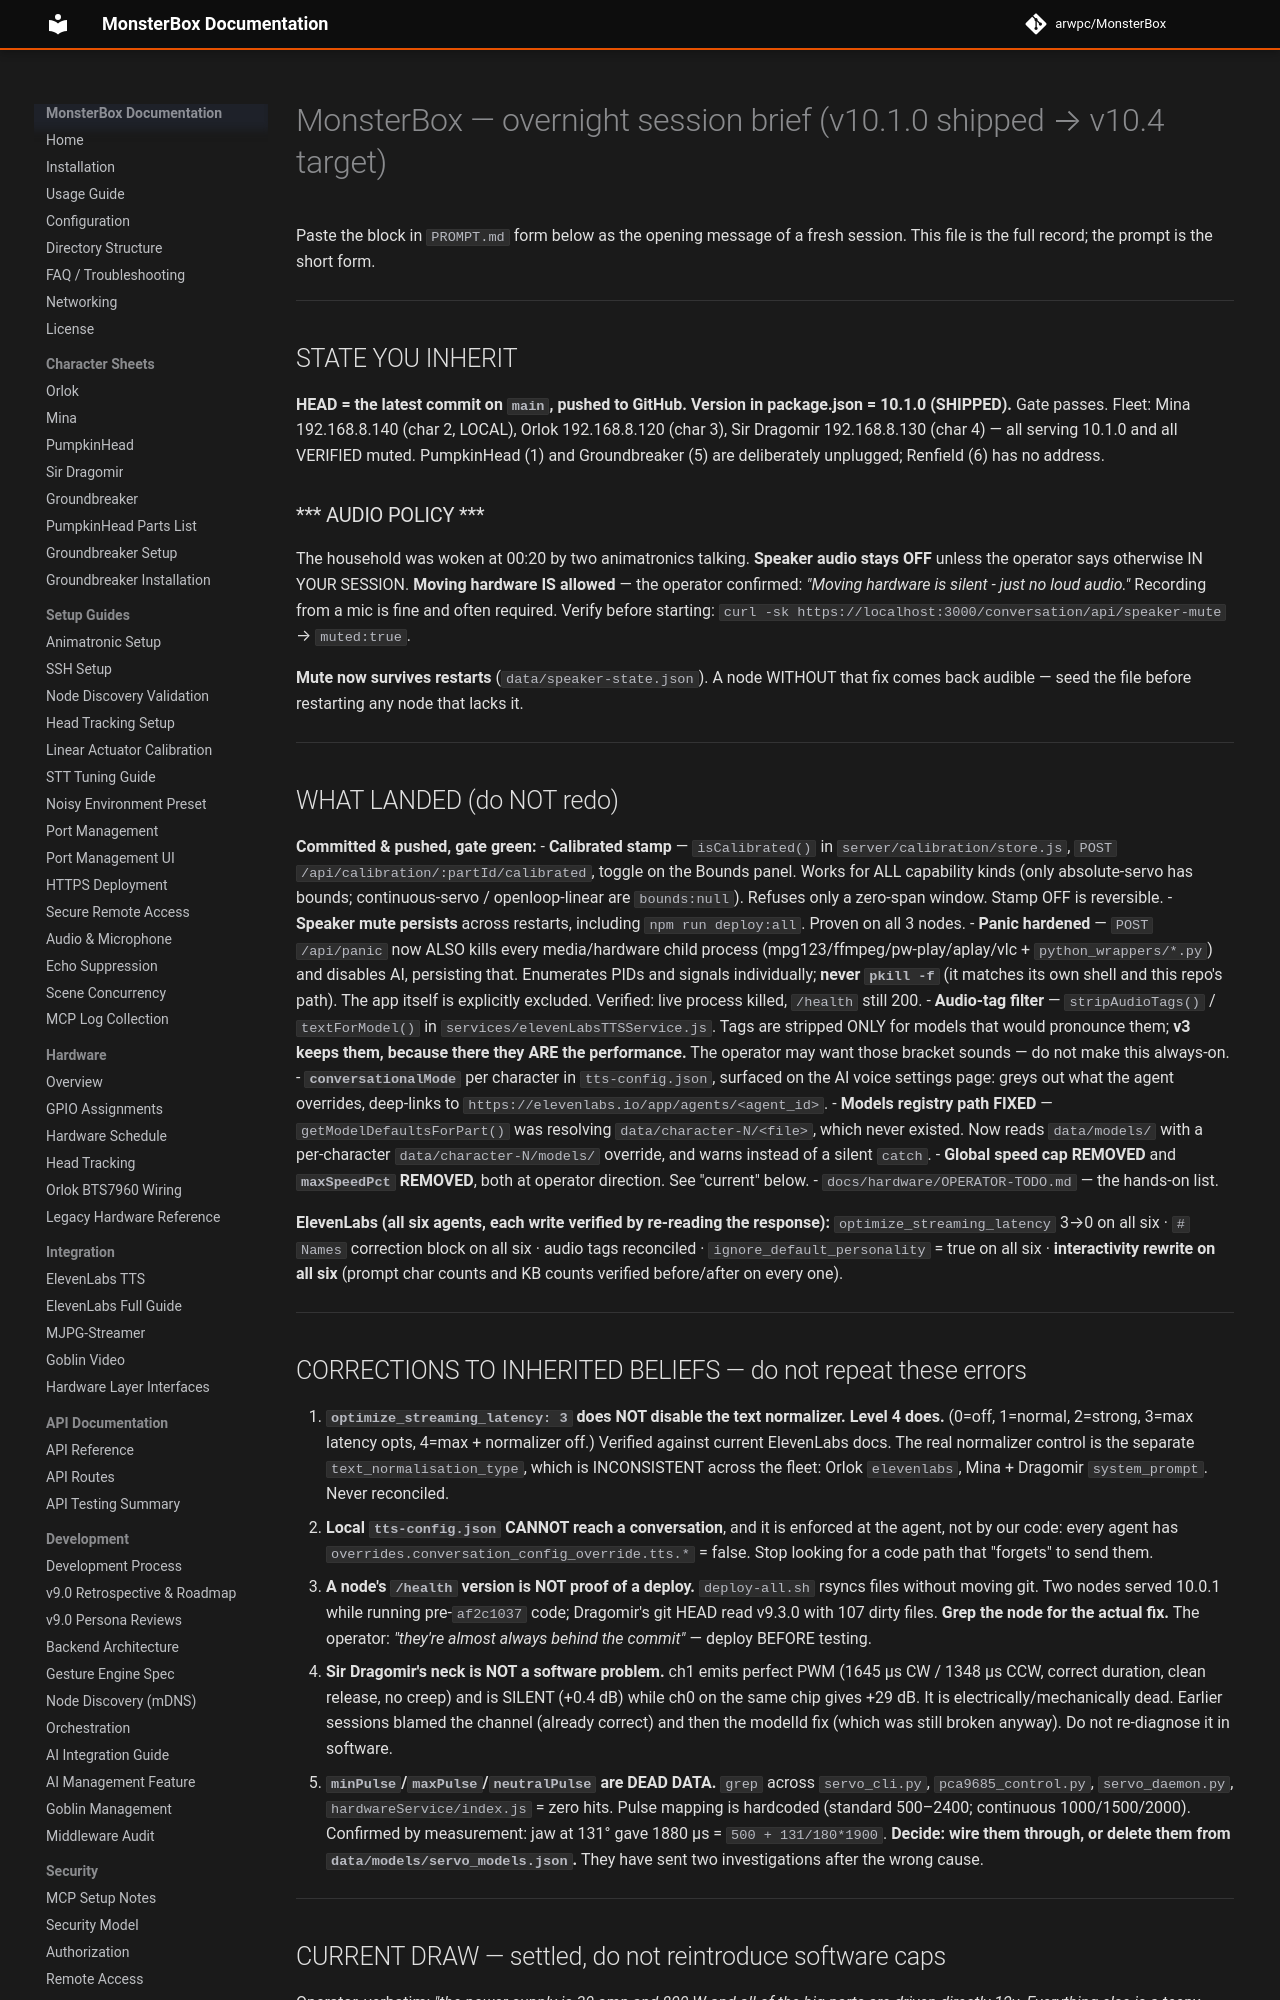

repository: arwpc/MonsterBox · page: handoff/2026-08-19-v104-overnight/index.html · generator: mkdocs

# MonsterBox — overnight session brief (v10.1.0 shipped → v10.4 target)

Paste the block in `PROMPT.md` form below as the opening message of a fresh session.
This file is the full record; the prompt is the short form.

---

## STATE YOU INHERIT

**HEAD = the latest commit on `main`, pushed to GitHub. Version in package.json = 10.1.0 (SHIPPED).**
Gate passes. Fleet: Mina 192.168.8.140 (char 2, LOCAL), Orlok 192.168.8.120 (char 3),
Sir Dragomir 192.168.8.130 (char 4) — all serving 10.1.0 and all VERIFIED muted.
PumpkinHead (1) and Groundbreaker (5) are deliberately unplugged; Renfield (6) has no address.

### *** AUDIO POLICY ***
The household was woken at 00:20 by two animatronics talking. **Speaker audio stays OFF** unless the
operator says otherwise IN YOUR SESSION. **Moving hardware IS allowed** — the operator confirmed:
*"Moving hardware is silent - just no loud audio."* Recording from a mic is fine and often required.
Verify before starting: `curl -sk https://localhost:3000/conversation/api/speaker-mute` → `muted:true`.

**Mute now survives restarts** (`data/speaker-state.json`). A node WITHOUT that fix comes back audible —
seed the file before restarting any node that lacks it.

---

## WHAT LANDED (do NOT redo)

**Committed & pushed, gate green:**
- **Calibrated stamp** — `isCalibrated()` in `server/calibration/store.js`,
  `POST /api/calibration/:partId/calibrated`, toggle on the Bounds panel. Works for ALL capability kinds
  (only absolute-servo has bounds; continuous-servo / openloop-linear are `bounds:null`). Refuses only a
  zero-span window. Stamp OFF is reversible.
- **Speaker mute persists** across restarts, including `npm run deploy:all`. Proven on all 3 nodes.
- **Panic hardened** — `POST /api/panic` now ALSO kills every media/hardware child process
  (mpg123/ffmpeg/pw-play/aplay/vlc + `python_wrappers/*.py`) and disables AI, persisting that. Enumerates
  PIDs and signals individually; **never `pkill -f`** (it matches its own shell and this repo's path).
  The app itself is explicitly excluded. Verified: live process killed, `/health` still 200.
- **Audio-tag filter** — `stripAudioTags()` / `textForModel()` in `services/elevenLabsTTSService.js`.
  Tags are stripped ONLY for models that would pronounce them; **v3 keeps them, because there they ARE the
  performance.** The operator may want those bracket sounds — do not make this always-on.
- **`conversationalMode`** per character in `tts-config.json`, surfaced on the AI voice settings page:
  greys out what the agent overrides, deep-links to `https://elevenlabs.io/app/agents/<agent_id>`.
- **Models registry path FIXED** — `getModelDefaultsForPart()` was resolving `data/character-N/<file>`,
  which never existed. Now reads `data/models/` with a per-character `data/character-N/models/` override,
  and warns instead of a silent `catch`.
- **Global speed cap REMOVED** and **`maxSpeedPct` REMOVED**, both at operator direction. See "current" below.
- `docs/hardware/OPERATOR-TODO.md` — the hands-on list.

**ElevenLabs (all six agents, each write verified by re-reading the response):**
`optimize_streaming_latency` 3→0 on all six · `# Names` correction block on all six · audio tags
reconciled · `ignore_default_personality` = true on all six · **interactivity rewrite on all six**
(prompt char counts and KB counts verified before/after on every one).

---

## CORRECTIONS TO INHERITED BELIEFS — do not repeat these errors

1. **`optimize_streaming_latency: 3` does NOT disable the text normalizer. Level 4 does.**
   (0=off, 1=normal, 2=strong, 3=max latency opts, 4=max + normalizer off.) Verified against current
   ElevenLabs docs. The real normalizer control is the separate `text_normalisation_type`, which is
   INCONSISTENT across the fleet: Orlok `elevenlabs`, Mina + Dragomir `system_prompt`. Never reconciled.
2. **Local `tts-config.json` CANNOT reach a conversation**, and it is enforced at the agent, not by our
   code: every agent has `overrides.conversation_config_override.tts.*` = false. Stop looking for a code
   path that "forgets" to send them.
3. **A node's `/health` version is NOT proof of a deploy.** `deploy-all.sh` rsyncs files without moving
   git. Two nodes served 10.0.1 while running pre-`af2c1037` code; Dragomir's git HEAD read v9.3.0 with
   107 dirty files. **Grep the node for the actual fix.** The operator: *"they're almost always behind the
   commit"* — deploy BEFORE testing.
4. **Sir Dragomir's neck is NOT a software problem.** ch1 emits perfect PWM (1645 µs CW / 1348 µs CCW,
   correct duration, clean release, no creep) and is SILENT (+0.4 dB) while ch0 on the same chip gives
   +29 dB. It is electrically/mechanically dead. Earlier sessions blamed the channel (already correct) and
   then the modelId fix (which was still broken anyway). Do not re-diagnose it in software.
5. **`minPulse`/`maxPulse`/`neutralPulse` are DEAD DATA.** `grep` across `servo_cli.py`,
   `pca9685_control.py`, `servo_daemon.py`, `hardwareService/index.js` = zero hits. Pulse mapping is
   hardcoded (standard 500–2400; continuous 1000/1500/2000). Confirmed by measurement: jaw at 131° gave
   1880 µs = `500 + 131/180*1900`. **Decide: wire them through, or delete them from
   `data/models/servo_models.json`.** They have sent two investigations after the wrong cause.

---
